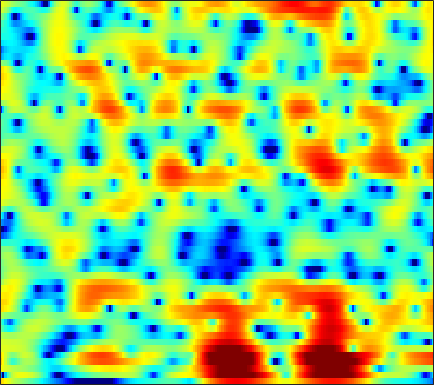

The file beside this chart, header and first rows:
6.1263, 5.4588, 4.6156, 3.8431, 3.3139, 2.6738, 2.1035, 1.7136, 1.2282, 0.75655, 0.29164, -0.060999, -0.54713, -1.058, -1.4556, -2.0177, -2.6333, -3.139, -3.8711, -4.6513, -5.4557, -6.0451, -6.8132, -7.5602
-8.852, -18.49, -6.641, -1.923, 0.07368, 1.78, 2.846, 3.368, 3.795, 3.977, 3.97, 3.86, 3.59, 3.182, 2.787, 2.137, 1.342, 0.6483, -0.4122, -1.65, -3.095, -4.355, -6.354, -8.88
4.536, 3.899, 3.232, 2.731, 2.437, 2.127, 1.885, 1.732, 1.537, 1.328, 1.091, 0.893, 0.5954, 0.2416, -0.07126, -0.5606, -1.132, -1.613, -2.307, -3.048, -3.8, -4.351, -5.034, -5.609
6.021, 4.567, 2.457, 0.1939, -1.423, -2.842, -2.785, -2.006, -0.7317, 0.3342, 1.05, 1.361, 1.516, 1.41, 1.171, 0.6561, -0.07192, -0.7359, -1.757, -2.854, -3.903, -4.551, -5.076, -5.108
5.34, 4.397, 2.956, 1.474, 0.5601, -0.08613, 0.006169, 0.4629, 1.301, 2.094, 2.612, 2.777, 2.687, 2.272, 1.747, 0.7501, -0.6166, -1.95, -4.208, -7.266, -11.53, -15.82, -19.05, -14.83
3.243, 3.337, 3.3, 3.191, 3.132, 3.099, 3.051, 2.973, 2.824, 2.646, 2.41, 2.161, 1.688, 1.028, 0.4042, -0.5768, -1.706, -2.65, -4.043, -5.572, -7.189, -8.436, -10.16, -11.95
3.003, 3.006, 2.966, 2.863, 2.77, 2.686, 2.645, 2.607, 2.514, 2.358, 2.144, 1.938, 1.582, 1.112, 0.6787, 0.006358, -0.778, -1.423, -2.36, -3.396, -4.556, -5.504, -6.853, -8.237
1.983, 1.762, 1.543, 1.383, 1.285, 1.224, 1.283, 1.408, 1.613, 1.796, 1.917, 1.97, 1.982, 1.914, 1.787, 1.498, 1.075, 0.6862, 0.09022, -0.5936, -1.366, -2.011, -2.99, -4.121
-0.9037, -1.953, -3.397, -4.518, -4.809, -4.251, -3.012, -1.968, -0.6729, 0.4209, 1.27, 1.761, 2.243, 2.563, 2.716, 2.808, 2.759, 2.635, 2.352, 1.972, 1.502, 1.095, 0.4609, -0.2964
-2.174, -3.835, -6.59, -9.454, -10.82, -9.359, -6.209, -4.291, -2.418, -1.05, -0.0161, 0.5828, 1.174, 1.585, 1.815, 2.067, 2.263, 2.353, 2.361, 2.258, 2.046, 1.848, 1.551, 1.199
1.903, 1.335, 0.5056, 0.01383, -0.185, -0.4948, -0.7784, -0.923, -1.099, -1.317, -1.486, -1.508, -1.368, -1.059, -0.7374, -0.2535, 0.2316, 0.5492, 0.8742, 1.056, 1.038, 0.9098, 0.6497, 0.3377
5.697, 5.546, 5.003, 4.282, 3.747, 2.911, 1.768, 0.7161, -1.034, -3.478, -6.946, -10.13, -12.22, -9.101, -6.529, -4.029, -2.441, -1.657, -0.9605, -0.5711, -0.4934, -0.6671, -1.25, -2.205
6.001, 6.01, 5.833, 5.249, 4.647, 3.74, 2.579, 1.471, -0.2644, -2.346, -4.735, -6.356, -7.365, -7.114, -6.602, -5.771, -4.983, -4.546, -4.151, -4.003, -3.931, -3.978, -4.34, -5.097
4.959, 5.035, 5.162, 5.083, 4.801, 4.237, 3.476, 2.744, 1.657, 0.4668, -0.9366, -2.111, -3.59, -4.968, -6.175, -7.946, -9.441, -9.959, -9.735, -8.986, -8.239, -7.792, -7.354, -7.235
3.503, 3.984, 4.412, 4.795, 4.91, 4.772, 4.412, 3.999, 3.224, 2.264, 1.089, -0.0213, -1.819, -3.986, -6.006, -9.756, -15.23, -18.89, -15.94, -11.91, -9.576, -8.825, -8.614, -9.131
0.6532, 1.839, 2.906, 3.513, 3.841, 4.073, 4.053, 3.895, 3.46, 2.816, 2.049, 1.351, 0.2136, -1.021, -1.928, -3.165, -4.272, -4.793, -5.147, -5.33, -5.383, -5.423, -5.758, -6.437
-0.7708, 0.07659, 1.194, 1.932, 2.273, 2.59, 2.681, 2.628, 2.437, 2.058, 1.547, 1.147, 0.5481, -0.1299, -0.6165, -1.169, -1.675, -2.01, -2.301, -2.486, -2.66, -2.701, -2.723, -2.75
-0.7693, -0.1545, 0.536, 1.174, 1.48, 1.688, 1.692, 1.571, 1.338, 0.9721, 0.458, 0.07154, -0.4032, -0.9276, -1.309, -1.69, -1.982, -2.166, -2.274, -2.166, -1.969, -1.765, -1.384, -0.947
-0.5807, 0.2768, 0.942, 1.318, 1.492, 1.464, 1.222, 0.887, 0.2284, -0.5186, -1.334, -2.006, -2.822, -3.437, -3.838, -4.346, -4.701, -4.855, -4.923, -4.64, -3.826, -3.02, -1.8, -0.5512
0.2388, 0.7438, 1.313, 1.438, 1.35, 0.9973, 0.3434, -0.3761, -1.765, -3.559, -5.689, -7.516, -9.56, -10.04, -9.697, -9.446, -9.905, -10.92, -13.8, -16.92, -12.22, -8.116, -4.075, -1.2
-0.05962, -0.03422, 0.03013, 0.02621, -0.1505, -0.5597, -1.309, -2.078, -3.506, -5.712, -8.695, -11.81, -16.58, -15.1, -12.62, -10.19, -9.145, -8.994, -8.935, -8.591, -6.804, -4.926, -2.378, -0.1236
-3.243, -3.273, -3.383, -3.199, -3.051, -2.94, -3.01, -3.165, -3.488, -4.085, -4.68, -5.071, -5.465, -5.369, -5.136, -4.624, -3.971, -3.526, -2.83, -2.052, -1.187, -0.4337, 0.6034, 1.61
-11.03, -10.95, -9.776, -8.259, -7.099, -5.826, -4.76, -4.179, -3.564, -3.019, -2.674, -2.394, -2.023, -1.691, -1.368, -0.9487, -0.5107, -0.1418, 0.2982, 0.7799, 1.246, 1.581, 2.013, 2.386
-19.55, -18.73, -14.91, -11.3, -9.504, -7.561, -5.937, -4.835, -3.593, -2.501, -1.549, -0.967, -0.2563, 0.3338, 0.7157, 1.178, 1.552, 1.804, 2.097, 2.305, 2.477, 2.546, 2.554, 2.48
-8.316, -9.057, -10.16, -10.45, -10.12, -8.754, -6.892, -5.4, -3.472, -1.952, -0.6178, 0.1868, 1.019, 1.714, 2.082, 2.469, 2.757, 2.876, 3.009, 3.036, 2.976, 2.878, 2.628, 2.226
-4.113, -6.027, -9.577, -16.83, -34.42, -14.14, -7.917, -5.147, -2.554, -0.6732, 0.611, 1.371, 2.068, 2.505, 2.712, 2.813, 2.812, 2.746, 2.604, 2.482, 2.32, 2.207, 2.023, 1.704
0.8811, -0.2171, -1.41, -2.477, -2.797, -2.411, -1.54, -0.6803, 0.3417, 1.141, 1.713, 1.91, 2.04, 1.855, 1.602, 1.092, 0.3772, -0.1497, -0.9025, -1.418, -1.526, -1.381, -0.936, -0.4102
3.602, 3.18, 2.736, 2.348, 2.132, 1.946, 1.878, 1.811, 1.758, 1.572, 1.292, 0.95, 0.2828, -0.5743, -1.45, -2.848, -4.693, -6.446, -9.387, -13.17, -13.88, -11.18, -7.57, -4.813
4.223, 4.154, 3.895, 3.631, 3.388, 2.976, 2.578, 2.176, 1.601, 0.8953, 0.02718, -0.6954, -1.952, -3.297, -4.559, -6.3, -8.276, -9.906, -11.96, -14.02, -13.72, -12.03, -9.038, -6.334
4.264, 4.408, 4.255, 3.961, 3.619, 3.056, 2.365, 1.814, 0.9261, -0.002906, -1.188, -2.135, -3.73, -5.633, -7.301, -9.87, -12.26, -13.57, -13.34, -11.95, -10.1, -8.636, -6.713, -4.852
4.774, 4.723, 4.541, 3.936, 3.329, 2.388, 1.25, 0.4826, -0.5504, -1.42, -2.317, -3.109, -4.327, -6.181, -7.888, -11.43, -16.36, -20.67, -16.56, -11.72, -8.701, -6.933, -5.009, -3.455
6.054, 5.756, 5.05, 3.829, 2.601, 0.4378, -2.164, -4.229, -5.656, -5.475, -4.358, -3.919, -3.617, -3.893, -4.27, -5.001, -5.62, -5.949, -5.78, -5.309, -4.542, -4.046, -3.361, -2.799
7.1, 6.694, 5.683, 4.256, 2.754, 0.04548, -3.844, -7.654, -11.2, -7.472, -4.637, -3.211, -2.281, -1.841, -1.803, -1.888, -2.097, -2.26, -2.507, -2.749, -3.024, -3.39, -4.163, -5.384
6.223, 5.995, 5.274, 4.414, 3.577, 2.299, 1.044, 0.126, -0.6564, -1.111, -1.284, -1.303, -1.508, -1.798, -2.219, -2.749, -3.36, -3.634, -4.063, -4.261, -4.635, -5.003, -5.994, -7.643
4.608, 4.509, 4.404, 4.066, 3.77, 3.233, 2.678, 2.16, 1.554, 0.8021, 0.1078, -0.5962, -1.573, -2.895, -4.063, -5.95, -8.004, -9.152, -9.231, -8.093, -6.754, -5.943, -5.185, -4.756
2.111, 2.483, 2.938, 3.117, 3.135, 3.036, 2.728, 2.483, 1.964, 1.382, 0.6251, -0.122, -1.305, -2.967, -4.495, -7.527, -12.05, -17.02, -15.93, -10.1, -6.668, -4.927, -3.231, -2.08
-1.148, -0.07736, 0.6272, 1.12, 1.26, 1.313, 1.197, 1.086, 0.8069, 0.5231, 0.08132, -0.2506, -0.882, -1.648, -2.29, -3.231, -3.945, -4.311, -4.155, -3.449, -2.465, -1.661, -0.7222, 0.1013
-2.123, -1.685, -1.277, -1.185, -1.241, -1.485, -1.674, -1.889, -1.921, -1.896, -1.72, -1.531, -1.348, -1.145, -1.096, -0.9525, -0.8486, -0.7177, -0.4486, -0.1341, 0.3073, 0.6267, 1.047, 1.445
-1.617, -1.907, -2.23, -2.971, -3.673, -4.918, -6.333, -7.218, -7.414, -6.409, -4.76, -3.678, -2.319, -1.289, -0.6501, 0.01635, 0.5138, 0.865, 1.209, 1.526, 1.769, 1.909, 2.077, 2.165
-1.123, -1.591, -2.224, -3.248, -4.381, -6.598, -10.51, -16, -20.87, -10.99, -6.455, -4.232, -2.173, -0.7803, 0.07863, 0.869, 1.507, 1.888, 2.23, 2.496, 2.576, 2.567, 2.445, 2.166
-2.55, -2.171, -1.946, -1.654, -1.766, -2.088, -2.719, -3.1, -3.062, -2.532, -1.624, -0.8531, -0.08512, 0.5858, 0.9644, 1.428, 1.927, 2.194, 2.576, 2.791, 2.791, 2.64, 2.1, 1.24
-12.76, -6.183, -1.837, 0.3266, 1.305, 1.956, 2.221, 2.328, 2.187, 1.982, 1.685, 1.222, 0.5987, -0.1571, -0.7502, -0.998, -0.7324, -0.09901, 0.8539, 1.583, 2.03, 2.012, 1.525, 0.4112
0.5574, 1.055, 1.832, 2.586, 3.042, 3.342, 3.401, 3.241, 2.785, 2.084, 0.9912, -0.19, -2.29, -5.588, -9.492, -19.09, -12.6, -7.706, -4.101, -1.93, -0.7198, -0.2531, -0.0367, -0.3463
3.884, 3.732, 3.563, 3.466, 3.34, 3.149, 2.801, 2.394, 1.765, 0.8907, -0.2886, -1.277, -2.918, -4.877, -6.233, -7.375, -7.252, -6.433, -4.999, -3.848, -3.026, -2.557, -2.206, -2.057
4.888, 4.536, 4.169, 3.772, 3.44, 2.964, 2.404, 1.959, 1.28, 0.4702, -0.4068, -1.062, -2.031, -2.936, -3.479, -4.095, -4.428, -4.426, -4.367, -4.199, -3.987, -3.883, -3.85, -3.818
5.52, 5.168, 4.662, 4.072, 3.629, 2.955, 2.278, 1.807, 1.105, 0.422, -0.2104, -0.7574, -1.473, -2.146, -2.691, -3.379, -3.897, -4.229, -4.564, -4.667, -4.694, -4.774, -4.938, -5.376
6.203, 5.83, 5.11, 4.285, 3.603, 2.665, 1.781, 1.132, 0.4503, 0.01707, -0.3647, -0.7059, -1.154, -1.835, -2.556, -3.617, -4.87, -5.865, -6.508, -6.348, -5.678, -5.102, -4.657, -4.944
5.694, 5.154, 4.218, 3.067, 1.936, 0.2001, -1.761, -3.172, -3.888, -3.401, -2.553, -1.897, -1.549, -1.849, -2.468, -4.093, -7.108, -11.22, -26.52, -13.3, -6.888, -4.305, -2.285, -1.147
0.4737, 0.1774, -0.4206, -1.378, -2.578, -4.988, -9.071, -14.67, -19.95, -10.96, -6.869, -4.966, -3.635, -3.069, -2.991, -3.389, -4.135, -4.801, -5, -4.143, -2.563, -1.285, 0.2008, 1.427
-8.148, -6.866, -5.54, -5.152, -5.231, -5.777, -6.624, -7.298, -7.489, -6.934, -6.039, -5.464, -4.685, -4.023, -3.636, -3.208, -2.817, -2.395, -1.758, -0.9976, -0.1, 0.641, 1.603, 2.47
-10.51, -8.428, -6.846, -5.937, -5.575, -5.418, -5.508, -5.599, -5.729, -5.902, -5.954, -5.92, -5.72, -5.372, -5.003, -4.248, -3.307, -2.517, -1.471, -0.3862, 0.6745, 1.409, 2.31, 3.078
-5.588, -5.456, -5.098, -4.799, -4.748, -4.824, -5.061, -5.287, -5.874, -6.667, -7.642, -8.342, -9.357, -9.877, -9.427, -7.862, -5.808, -4.323, -2.409, -0.7379, 0.6752, 1.573, 2.599, 3.417
-3.687, -3.765, -3.799, -3.965, -4.16, -4.53, -5.026, -5.568, -6.452, -7.582, -9.276, -11.1, -15.28, -26.21, -24.94, -13.66, -8.517, -5.839, -3.177, -1.133, 0.4935, 1.511, 2.613, 3.468
-3.144, -3.13, -3.481, -4.04, -4.492, -5.135, -5.792, -6.322, -6.872, -7.415, -8.019, -8.664, -9.386, -9.624, -9.053, -7.56, -5.569, -4.13, -2.325, -0.7324, 0.6315, 1.512, 2.484, 3.276
-2.049, -2.43, -3.365, -4.623, -5.776, -7.405, -8.696, -8.909, -8.502, -7.76, -6.957, -6.444, -5.752, -5.058, -4.524, -3.709, -2.794, -2.056, -1.035, -0.06013, 0.8592, 1.503, 2.307, 3.001
0.3969, -0.4515, -1.903, -4.043, -6.316, -11.22, -22.81, -22.51, -12.22, -8.063, -5.786, -4.539, -3.471, -2.719, -2.345, -1.878, -1.494, -1.161, -0.7834, -0.3414, 0.2221, 0.7346, 1.538, 2.341
3.022, 2.371, 1.305, -0.1308, -1.449, -3.215, -4.568, -4.768, -4.254, -3.322, -2.493, -2.101, -1.787, -1.727, -1.751, -1.972, -2.346, -2.776, -3.424, -3.941, -3.954, -3.405, -2.015, -0.2389
3.642, 3.453, 2.985, 2.402, 1.892, 1.228, 0.6317, 0.2706, -0.1445, -0.5891, -1.045, -1.534, -2.258, -3.164, -3.877, -4.983, -6.147, -7.301, -9.243, -12.77, -21.72, -20.41, -9.933, -4.724
